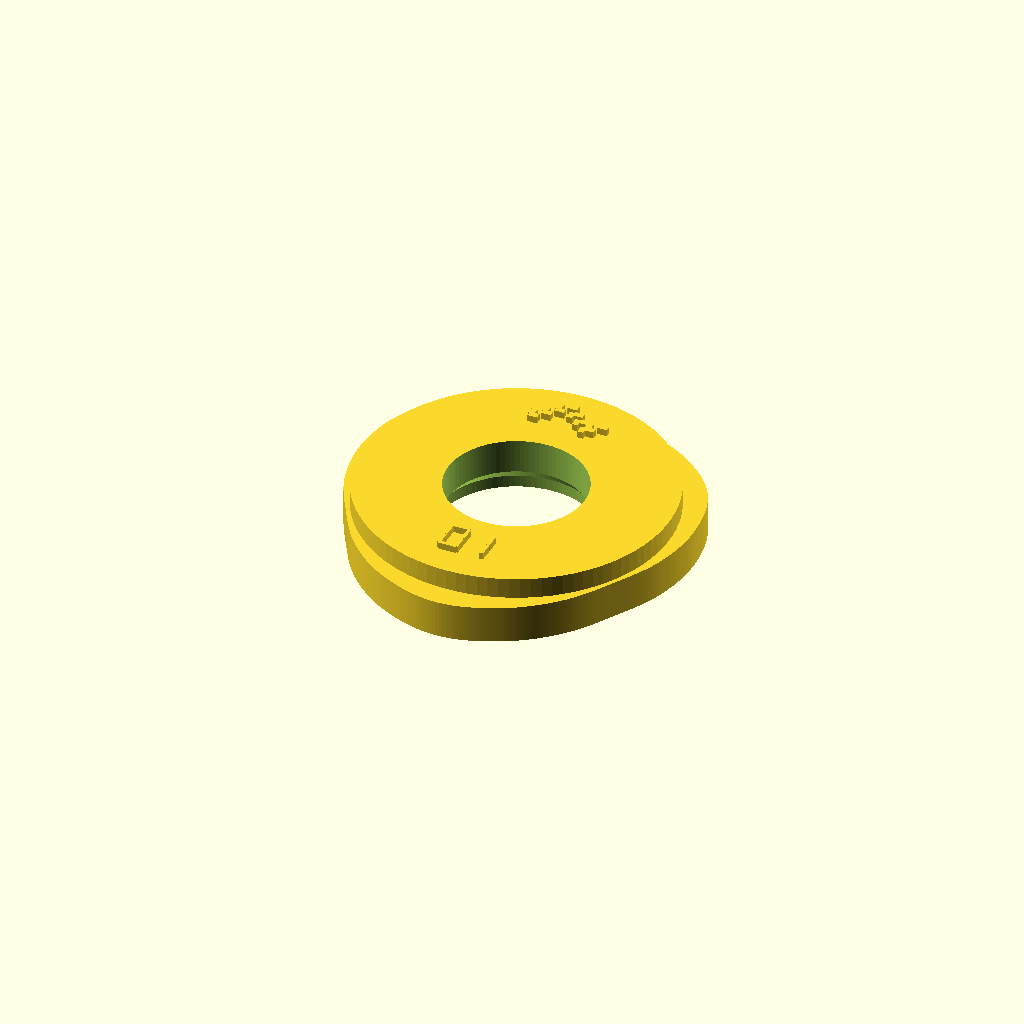
Cell 1: rendered with the file's own defaults.
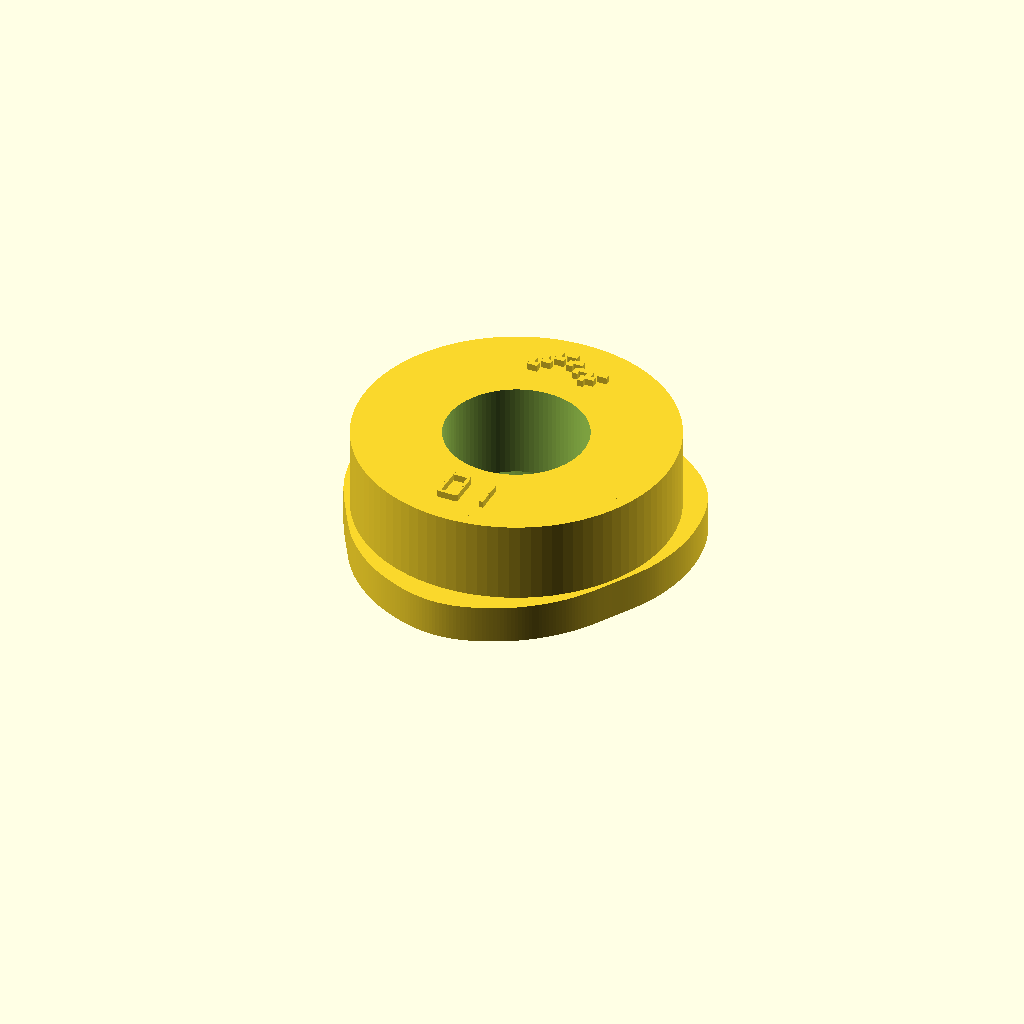
Cell 2: disc_thickness = 14 (everything else at default).
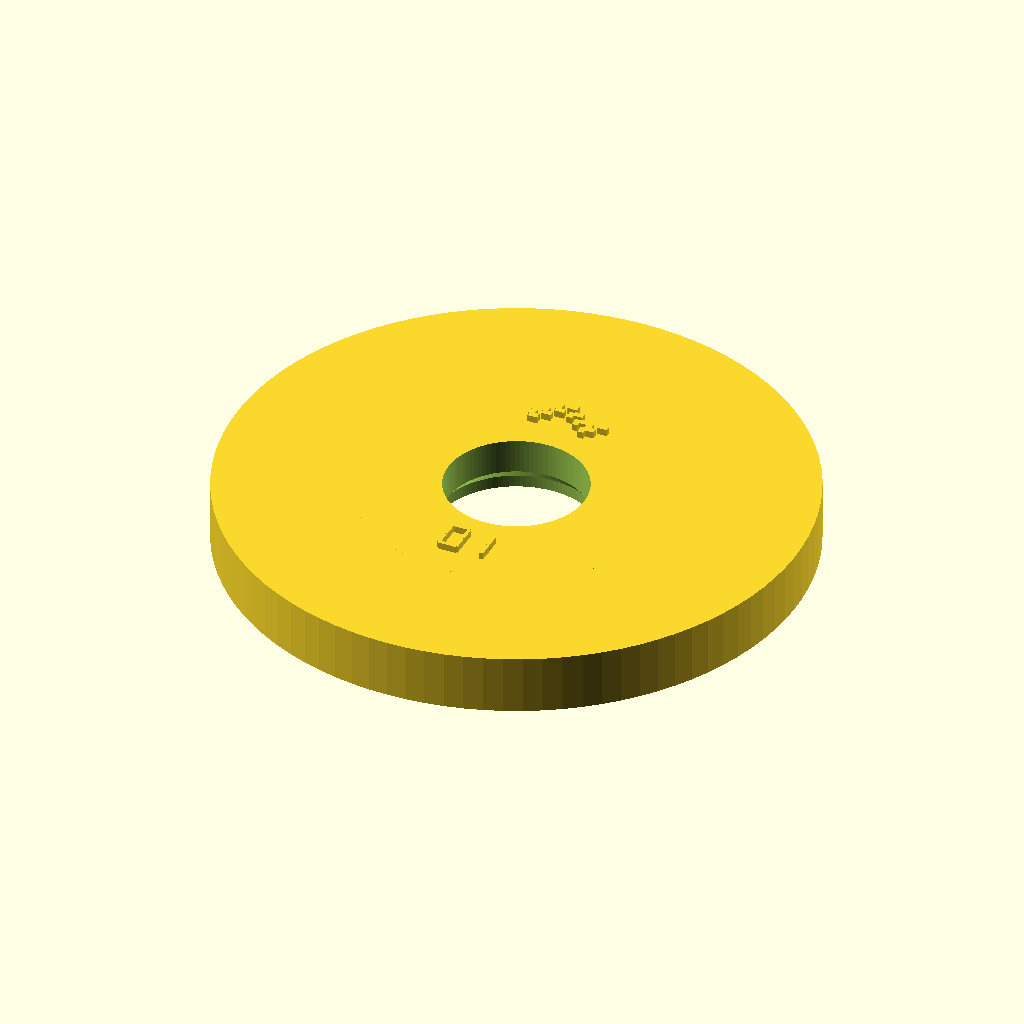
Cell 3 — body_radius set to 34, the other parameters unchanged.
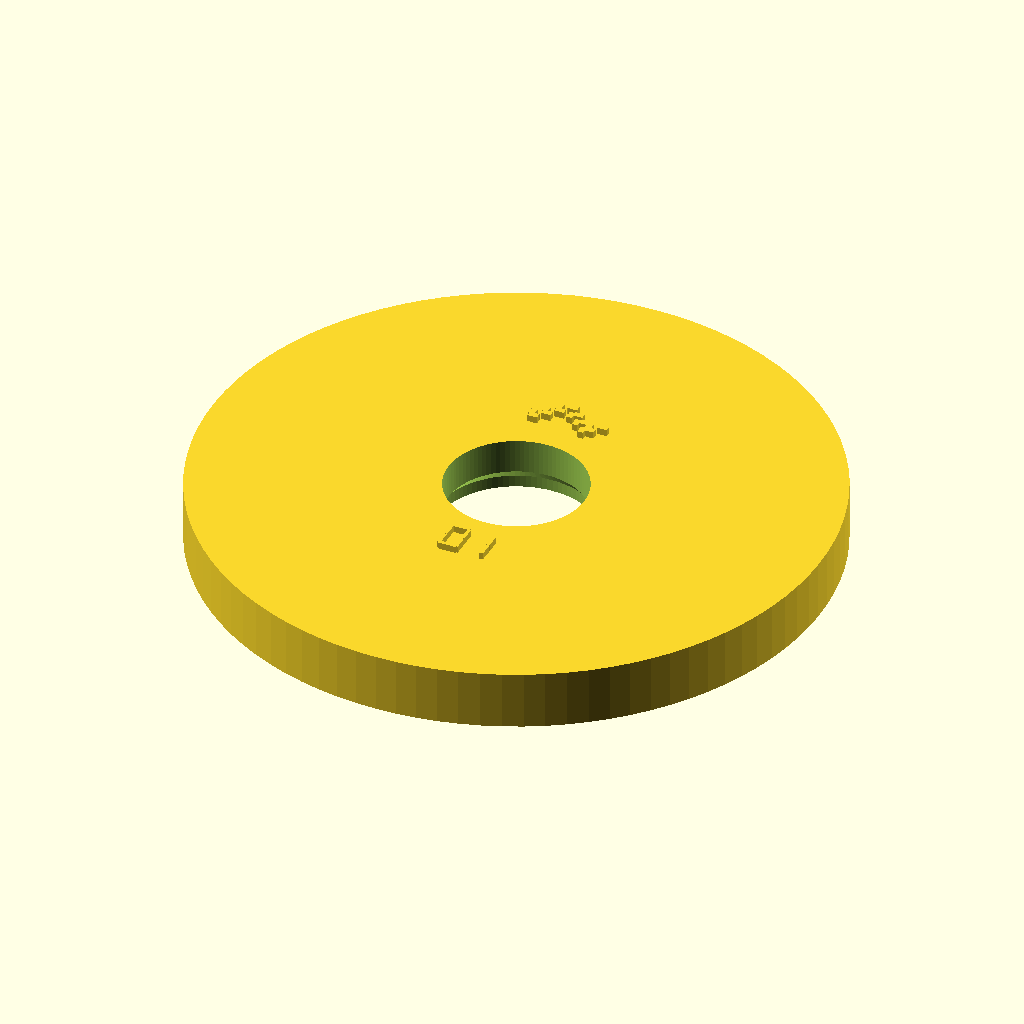
Cell 4: outer_reference_radius = 37 (everything else at default).
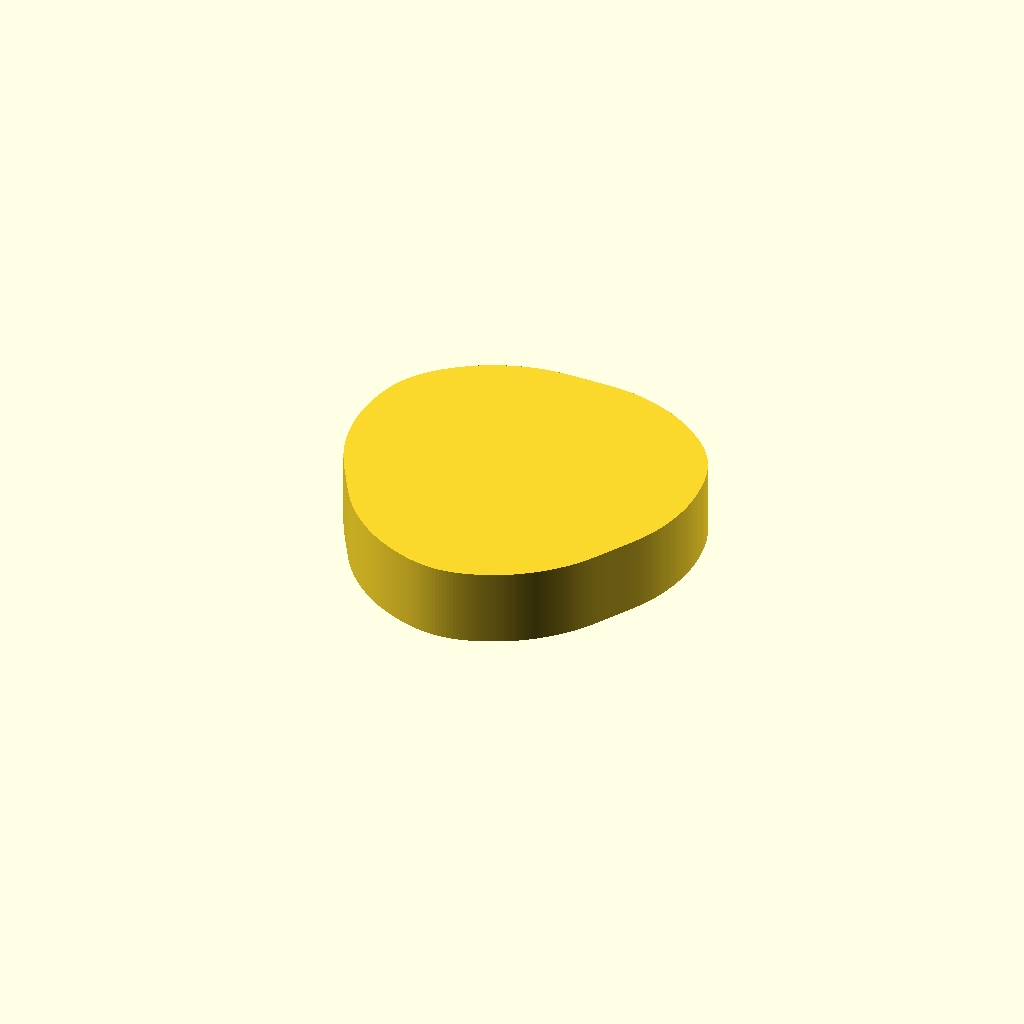
Cell 5: the same model with lobe_thickness = 9.
All cells are drawn from one camera (rotation 55°, 0°, 25°, orthographic, colour scheme Cornfield), so only the parameter changes between them.
Source of the model, models/labeled_single_cams_v1/cam_01.scad:
/*
  Elna Supermatic single cam 01
  Name: Elastic
  Status: candidate
  Visible raised number and stitch preview.

  IMPORTANT:
  Labels are raised geometry, not engraved text. They should be visible in render and print.
  Cam profile is still a candidate and must be verified against real photos/STL.

  License: GPL-3.0-or-later.
*/

$fn = 96;

disc_thickness = 7;
body_radius = 17;
outer_reference_radius = 18.5;
lobe_thickness = 4.5;
label_height = 0.80;

inner_hole_rad = 8.25;
hole_bigger_rad = 9.5;
bigger_hole_ht = 1.5;
hole_cone_ht = 1.5;
cut_errors = 0.1;

gap_to_transporthole = 1;
transporthole_width = 3;
transporthole_depth = 5.5;
transporthole_length = 4;

module lobe_profile() {
    polygon(points=[
        [0.0000, 19.0000],
        [0.3685, 19.0003],
        [0.7373, 19.0009],
        [1.1067, 19.0011],
        [1.4768, 19.0003],
        [1.8479, 18.9978],
        [2.2200, 18.9929],
        [2.5931, 18.9850],
        [2.9674, 18.9735],
        [3.3427, 18.9575],
        [3.7190, 18.9366],
        [4.0962, 18.9100],
        [4.4739, 18.8771],
        [4.8521, 18.8372],
        [5.2305, 18.7897],
        [5.6086, 18.7340],
        [5.9861, 18.6695],
        [6.3627, 18.5957],
        [6.7378, 18.5119],
        [7.1118, 18.4201],
        [7.4855, 18.3222],
        [7.8585, 18.2181],
        [8.2309, 18.1075],
        [8.6023, 17.9902],
        [8.9727, 17.8660],
        [9.3417, 17.7348],
        [9.7092, 17.5963],
        [10.0750, 17.4504],
        [10.4387, 17.2969],
        [10.8002, 17.1357],
        [11.1591, 16.9666],
        [11.5151, 16.7895],
        [11.8680, 16.6043],
        [12.2174, 16.4108],
        [12.5630, 16.2091],
        [12.9045, 15.9990],
        [13.2414, 15.7805],
        [13.5751, 15.5554],
        [13.9067, 15.3250],
        [14.2357, 15.0890],
        [14.5616, 14.8468],
        [14.8840, 14.5981],
        [15.2021, 14.3425],
        [15.5155, 14.0795],
        [15.8234, 13.8090],
        [16.1252, 13.5307],
        [16.4203, 13.2443],
        [16.7079, 12.9496],
        [16.9872, 12.6465],
        [17.2575, 12.3349],
        [17.5181, 12.0148],
        [17.7680, 11.6862],
        [18.0066, 11.3491],
        [18.2330, 11.0037],
        [18.4463, 10.6500],
        [18.6460, 10.2884],
        [18.8320, 9.9196],
        [19.0046, 9.5445],
        [19.1642, 9.1637],
        [19.3111, 8.7780],
        [19.4458, 8.3881],
        [19.5686, 7.9946],
        [19.6800, 7.5983],
        [19.7805, 7.1995],
        [19.8707, 6.7989],
        [19.9510, 6.3970],
        [20.0220, 5.9942],
        [20.0843, 5.5908],
        [20.1385, 5.1873],
        [20.1853, 4.7840],
        [20.2252, 4.3811],
        [20.2589, 3.9787],
        [20.2870, 3.5772],
        [20.3078, 3.1761],
        [20.3190, 2.7753],
        [20.3209, 2.3752],
        [20.3137, 1.9759],
        [20.2977, 1.5777],
        [20.2731, 1.1808],
        [20.2400, 0.7854],
        [20.1989, 0.3918],
        [20.1500, 0.0000],
        [20.0935, -0.3897],
        [20.0296, -0.7772],
        [19.9588, -1.1625],
        [19.8811, -1.5453],
        [19.7970, -1.9256],
        [19.7066, -2.3034],
        [19.6102, -2.6785],
        [19.5082, -3.0510],
        [19.4007, -3.4209],
        [19.2857, -3.7876],
        [19.1614, -4.1506],
        [19.0284, -4.5098],
        [18.8876, -4.8651],
        [18.7395, -5.2165],
        [18.5850, -5.5640],
        [18.4246, -5.9076],
        [18.2591, -6.2475],
        [18.0891, -6.5839],
        [17.9152, -6.9169],
        [17.7381, -7.2468],
        [17.5583, -7.5739],
        [17.3765, -7.8986],
        [17.1932, -8.2212],
        [17.0088, -8.5421],
        [16.8239, -8.8619],
        [16.6390, -9.1810],
        [16.4545, -9.5000],
        [16.2705, -9.8193],
        [16.0866, -10.1390],
        [15.9021, -10.4590],
        [15.7163, -10.7791],
        [15.5286, -11.0992],
        [15.3384, -11.4190],
        [15.1450, -11.7382],
        [14.9478, -12.0566],
        [14.7464, -12.3737],
        [14.5401, -12.6891],
        [14.3285, -13.0024],
        [14.1110, -13.3131],
        [13.8874, -13.6207],
        [13.6571, -13.9246],
        [13.4198, -14.2242],
        [13.1752, -14.5189],
        [12.9230, -14.8081],
        [12.6629, -15.0911],
        [12.3964, -15.3691],
        [12.1248, -15.6437],
        [11.8481, -15.9147],
        [11.5661, -16.1819],
        [11.2788, -16.4449],
        [10.9861, -16.7036],
        [10.6879, -16.9576],
        [10.3842, -17.2066],
        [10.0750, -17.4504],
        [9.7602, -17.6887],
        [9.4398, -17.9211],
        [9.1139, -18.1474],
        [8.7826, -18.3672],
        [8.4457, -18.5801],
        [8.1035, -18.7860],
        [7.7560, -18.9845],
        [7.4033, -19.1751],
        [7.0456, -19.3577],
        [6.6838, -19.5341],
        [6.3185, -19.7060],
        [5.9496, -19.8730],
        [5.5769, -20.0341],
        [5.2003, -20.1889],
        [4.8199, -20.3366],
        [4.4355, -20.4766],
        [4.0473, -20.6080],
        [3.6553, -20.7302],
        [3.2597, -20.8425],
        [2.8607, -20.9442],
        [2.4586, -21.0346],
        [2.0536, -21.1129],
        [1.6461, -21.1785],
        [1.2365, -21.2307],
        [0.8253, -21.2688],
        [0.4130, -21.2921],
        [0.0000, -21.3000],
        [-0.4130, -21.2921],
        [-0.8253, -21.2688],
        [-1.2365, -21.2307],
        [-1.6461, -21.1785],
        [-2.0536, -21.1129],
        [-2.4586, -21.0346],
        [-2.8607, -20.9442],
        [-3.2597, -20.8425],
        [-3.6553, -20.7302],
        [-4.0473, -20.6080],
        [-4.4355, -20.4766],
        [-4.8199, -20.3366],
        [-5.2003, -20.1889],
        [-5.5769, -20.0341],
        [-5.9496, -19.8730],
        [-6.3185, -19.7060],
        [-6.6838, -19.5341],
        [-7.0456, -19.3577],
        [-7.4033, -19.1751],
        [-7.7560, -18.9845],
        [-8.1035, -18.7860],
        [-8.4457, -18.5801],
        [-8.7826, -18.3672],
        [-9.1139, -18.1474],
        [-9.4398, -17.9211],
        [-9.7602, -17.6887],
        [-10.0750, -17.4504],
        [-10.3842, -17.2066],
        [-10.6879, -16.9576],
        [-10.9861, -16.7036],
        [-11.2788, -16.4449],
        [-11.5661, -16.1819],
        [-11.8481, -15.9147],
        [-12.1248, -15.6437],
        [-12.3964, -15.3691],
        [-12.6629, -15.0911],
        [-12.9230, -14.8081],
        [-13.1752, -14.5189],
        [-13.4198, -14.2242],
        [-13.6571, -13.9246],
        [-13.8874, -13.6207],
        [-14.1110, -13.3131],
        [-14.3285, -13.0024],
        [-14.5401, -12.6891],
        [-14.7464, -12.3737],
        [-14.9478, -12.0566],
        [-15.1450, -11.7382],
        [-15.3384, -11.4190],
        [-15.5286, -11.0992],
        [-15.7163, -10.7791],
        [-15.9021, -10.4590],
        [-16.0866, -10.1390],
        [-16.2705, -9.8193],
        [-16.4545, -9.5000],
        [-16.6390, -9.1810],
        [-16.8239, -8.8619],
        [-17.0088, -8.5421],
        [-17.1932, -8.2212],
        [-17.3765, -7.8986],
        [-17.5583, -7.5739],
        [-17.7381, -7.2468],
        [-17.9152, -6.9169],
        [-18.0891, -6.5839],
        [-18.2591, -6.2475],
        [-18.4246, -5.9076],
        [-18.5850, -5.5640],
        [-18.7395, -5.2165],
        [-18.8876, -4.8651],
        [-19.0284, -4.5098],
        [-19.1614, -4.1506],
        [-19.2857, -3.7876],
        [-19.4007, -3.4209],
        [-19.5082, -3.0510],
        [-19.6102, -2.6785],
        [-19.7066, -2.3034],
        [-19.7970, -1.9256],
        [-19.8811, -1.5453],
        [-19.9588, -1.1625],
        [-20.0296, -0.7772],
        [-20.0935, -0.3897],
        [-20.1500, -0.0000],
        [-20.1989, 0.3918],
        [-20.2400, 0.7854],
        [-20.2731, 1.1808],
        [-20.2977, 1.5777],
        [-20.3137, 1.9759],
        [-20.3209, 2.3752],
        [-20.3190, 2.7753],
        [-20.3078, 3.1761],
        [-20.2870, 3.5772],
        [-20.2589, 3.9787],
        [-20.2252, 4.3811],
        [-20.1853, 4.7840],
        [-20.1385, 5.1873],
        [-20.0843, 5.5908],
        [-20.0220, 5.9942],
        [-19.9510, 6.3970],
        [-19.8707, 6.7989],
        [-19.7805, 7.1995],
        [-19.6800, 7.5983],
        [-19.5686, 7.9946],
        [-19.4458, 8.3881],
        [-19.3111, 8.7780],
        [-19.1642, 9.1637],
        [-19.0046, 9.5445],
        [-18.8320, 9.9196],
        [-18.6460, 10.2884],
        [-18.4463, 10.6500],
        [-18.2330, 11.0037],
        [-18.0066, 11.3491],
        [-17.7680, 11.6862],
        [-17.5181, 12.0148],
        [-17.2575, 12.3349],
        [-16.9872, 12.6465],
        [-16.7079, 12.9496],
        [-16.4203, 13.2443],
        [-16.1252, 13.5307],
        [-15.8234, 13.8090],
        [-15.5155, 14.0795],
        [-15.2021, 14.3425],
        [-14.8840, 14.5981],
        [-14.5616, 14.8468],
        [-14.2357, 15.0890],
        [-13.9067, 15.3250],
        [-13.5751, 15.5554],
        [-13.2414, 15.7805],
        [-12.9045, 15.9990],
        [-12.5630, 16.2091],
        [-12.2174, 16.4108],
        [-11.8680, 16.6043],
        [-11.5151, 16.7895],
        [-11.1591, 16.9666],
        [-10.8002, 17.1357],
        [-10.4387, 17.2969],
        [-10.0750, 17.4504],
        [-9.7092, 17.5963],
        [-9.3417, 17.7348],
        [-8.9727, 17.8660],
        [-8.6023, 17.9902],
        [-8.2309, 18.1075],
        [-7.8585, 18.2181],
        [-7.4855, 18.3222],
        [-7.1118, 18.4201],
        [-6.7378, 18.5119],
        [-6.3627, 18.5957],
        [-5.9861, 18.6695],
        [-5.6086, 18.7340],
        [-5.2305, 18.7897],
        [-4.8521, 18.8372],
        [-4.4739, 18.8771],
        [-4.0962, 18.9100],
        [-3.7190, 18.9366],
        [-3.3427, 18.9575],
        [-2.9674, 18.9735],
        [-2.5931, 18.9850],
        [-2.2200, 18.9929],
        [-1.8479, 18.9978],
        [-1.4768, 19.0003],
        [-1.1067, 19.0011],
        [-0.7373, 19.0009],
        [-0.3685, 19.0003]
    ]);
}

module digit_segments(d) {
    // 7-segment digit, raised from cubes. Local digit approx 2.4 x 4.0 mm.
    seg_w = 2.2;
    seg_t = 0.42;
    seg_v = 1.72;

    module hseg(y) {
        translate([-seg_w/2, y, disc_thickness])
            cube([seg_w, seg_t, label_height]);
    }
    module vseg(x, y) {
        translate([x, y, disc_thickness])
            cube([seg_t, seg_v, label_height]);
    }

    // segment map: a top, b upper-right, c lower-right, d bottom, e lower-left, f upper-left, g middle
    if (d == 0) { hseg(1.8); vseg(0.85,0.15); vseg(0.85,-1.65); hseg(-1.8); vseg(-1.25,-1.65); vseg(-1.25,0.15); }
    if (d == 1) { vseg(0.85,0.15); vseg(0.85,-1.65); }
    if (d == 2) { hseg(1.8); vseg(0.85,0.15); hseg(0); vseg(-1.25,-1.65); hseg(-1.8); }
    if (d == 3) { hseg(1.8); vseg(0.85,0.15); hseg(0); vseg(0.85,-1.65); hseg(-1.8); }
    if (d == 4) { vseg(-1.25,0.15); hseg(0); vseg(0.85,0.15); vseg(0.85,-1.65); }
    if (d == 5) { hseg(1.8); vseg(-1.25,0.15); hseg(0); vseg(0.85,-1.65); hseg(-1.8); }
    if (d == 6) { hseg(1.8); vseg(-1.25,0.15); hseg(0); vseg(0.85,-1.65); vseg(-1.25,-1.65); hseg(-1.8); }
    if (d == 7) { hseg(1.8); vseg(0.85,0.15); vseg(0.85,-1.65); }
    if (d == 8) { hseg(1.8); vseg(0.85,0.15); vseg(0.85,-1.65); hseg(-1.8); vseg(-1.25,-1.65); vseg(-1.25,0.15); hseg(0); }
    if (d == 9) { hseg(1.8); vseg(0.85,0.15); vseg(0.85,-1.65); hseg(-1.8); vseg(-1.25,0.15); hseg(0); }
}

module raised_cam_number() {
    translate([-1.55, -13.2, 0]) digit_segments(0);
    translate([ 1.55, -13.2, 0]) digit_segments(1);
}

module raised_stitch_preview() {
            translate([-4.0250, 11.5400, disc_thickness])
                rotate([0,0,0.0000])
                    cube(size=[1.1500, 0.7000, 0.8000], center=false);
            translate([-3.4500, 12.0600, disc_thickness])
                rotate([0,0,90.0000])
                    cube(size=[1.0400, 0.7000, 0.8000], center=false);
            translate([-2.8750, 12.5800, disc_thickness])
                rotate([0,0,0.0000])
                    cube(size=[1.1500, 0.7000, 0.8000], center=false);
            translate([-2.3000, 13.1000, disc_thickness])
                rotate([0,0,90.0000])
                    cube(size=[1.0400, 0.7000, 0.8000], center=false);
            translate([-1.7250, 13.6200, disc_thickness])
                rotate([0,0,0.0000])
                    cube(size=[1.1500, 0.7000, 0.8000], center=false);
            translate([-1.1500, 14.1400, disc_thickness])
                rotate([0,0,90.0000])
                    cube(size=[1.0400, 0.7000, 0.8000], center=false);
            translate([-0.5750, 14.6600, disc_thickness])
                rotate([0,0,0.0000])
                    cube(size=[1.1500, 0.7000, 0.8000], center=false);
            translate([0.0000, 14.1400, disc_thickness])
                rotate([0,0,-90.0000])
                    cube(size=[1.0400, 0.7000, 0.8000], center=false);
            translate([0.5750, 13.6200, disc_thickness])
                rotate([0,0,0.0000])
                    cube(size=[1.1500, 0.7000, 0.8000], center=false);
            translate([1.1500, 13.1000, disc_thickness])
                rotate([0,0,-90.0000])
                    cube(size=[1.0400, 0.7000, 0.8000], center=false);
            translate([1.7250, 12.5800, disc_thickness])
                rotate([0,0,0.0000])
                    cube(size=[1.1500, 0.7000, 0.8000], center=false);
            translate([2.3000, 12.0600, disc_thickness])
                rotate([0,0,-90.0000])
                    cube(size=[1.0400, 0.7000, 0.8000], center=false);
            translate([2.8750, 11.5400, disc_thickness])
                rotate([0,0,0.0000])
                    cube(size=[1.1500, 0.7000, 0.8000], center=false);
            translate([3.4500, 12.0600, disc_thickness])
                rotate([0,0,90.0000])
                    cube(size=[1.0400, 0.7000, 0.8000], center=false);
            translate([4.0250, 12.5800, disc_thickness])
                rotate([0,0,0.0000])
                    cube(size=[1.1500, 0.7000, 0.8000], center=false);
}

module elna_single_cam_01() {
    difference() {
        union() {
            // body
            cylinder(h = disc_thickness, r = body_radius);
            cylinder(h = disc_thickness, r = outer_reference_radius);

            // lower cam contour
            linear_extrude(height = lobe_thickness)
                lobe_profile();

            // visible raised labels
            raised_cam_number();
            raised_stitch_preview();
        }

        // Main shaft hole
        translate([0, 0, disc_thickness / 2])
            cylinder(h = disc_thickness + label_height + 1, r = inner_hole_rad, center = true);

        // Lower widened hole
        translate([0, 0, -cut_errors])
            cylinder(h = bigger_hole_ht + cut_errors, r = hole_bigger_rad);

        // Taper from widened hole to main hole
        translate([0, 0, bigger_hole_ht - cut_errors])
            cylinder(h = hole_cone_ht, r1 = hole_bigger_rad, r2 = inner_hole_rad);

        // Transport slot
        translate([0, hole_bigger_rad + gap_to_transporthole + transporthole_length / 2,
                   transporthole_depth / 2 - cut_errors])
            cube(size = [transporthole_width, transporthole_length, transporthole_depth + label_height + 1], center = true);
    }
}

elna_single_cam_01();
Customizer parameters (derived from the source; name, type, default, range or options):
disc_thickness: number, default 7
body_radius: number, default 17
outer_reference_radius: number, default 18.5
lobe_thickness: number, default 4.5
label_height: number, default 0.8
inner_hole_rad: number, default 8.25
hole_bigger_rad: number, default 9.5
bigger_hole_ht: number, default 1.5
hole_cone_ht: number, default 1.5
cut_errors: number, default 0.1
gap_to_transporthole: number, default 1
transporthole_width: number, default 3
transporthole_depth: number, default 5.5
transporthole_length: number, default 4
